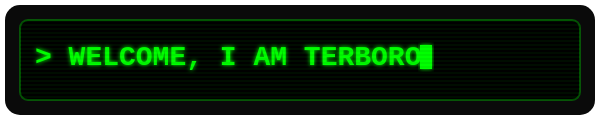
t = 0.00 s
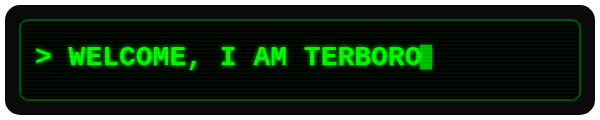
t = 0.13 s
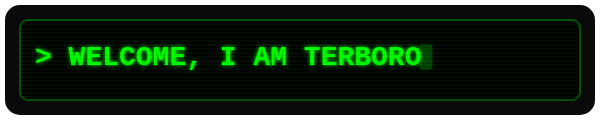
t = 0.38 s
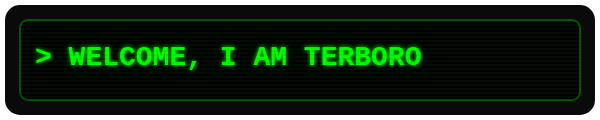
t = 0.50 s
t = 0.63 s: frame unchanged from t = 0.38 s, image omitted
t = 0.88 s: frame unchanged from t = 0.13 s, image omitted

The animated SVG that drew these frames (rendered in a browser with its animation timeline set to each time). Animation: 1 SMIL element (animate=1); one cycle of 1.00 s, repeats indefinitely.

<svg width="600" height="120" xmlns="http://www.w3.org/2000/svg">
  <defs>
    <style>
      .terminal-bg { fill: #0a0a0a; }
      .screen-bg { fill: #000000; }
      .screen-border { fill: none; stroke: #00ff00; stroke-width: 2; opacity: 0.3; }
      .terminal-text { 
        font-family: 'Courier New', monospace;
        font-size: 28px;
        fill: #00ff00;
        font-weight: bold;
      }
      .glow { filter: url(#glow); }
      .cursor { fill: #00ff00; }
    </style>
    
    <filter id="glow">
      <feGaussianBlur stdDeviation="2" result="coloredBlur"/>
      <feMerge>
        <feMergeNode in="coloredBlur"/>
        <feMergeNode in="SourceGraphic"/>
      </feMerge>
    </filter>
  </defs>
  
  <!-- Terminal container -->
  <rect class="terminal-bg" x="5" y="5" width="590" height="110" rx="15"/>
  
  <!-- Screen -->
  <rect class="screen-bg" x="20" y="20" width="560" height="80" rx="8"/>
  <rect class="screen-border" x="20" y="20" width="560" height="80" rx="8"/>
  
  <!-- Terminal prompt -->
  <text class="terminal-text glow" x="35" y="65">
    &gt; WELCOME, I AM TERBORO
  </text>
  
  <!-- Cursor -->
  <rect class="cursor glow" x="420" y="45" width="12" height="24">
    <animate attributeName="opacity" values="1;0;1" dur="1s" repeatCount="indefinite"/>
  </rect>
  
  <!-- Scanlines effect -->
  <rect x="20" y="20" width="560" height="80" rx="8" fill="url(#scanlines)" opacity="0.05"/>
  
  <defs>
    <pattern id="scanlines" x="0" y="0" width="1" height="4" patternUnits="userSpaceOnUse">
      <rect x="0" y="0" width="1" height="2" fill="#00ff00"/>
      <rect x="0" y="2" width="1" height="2" fill="#000000"/>
    </pattern>
  </defs>
</svg>
